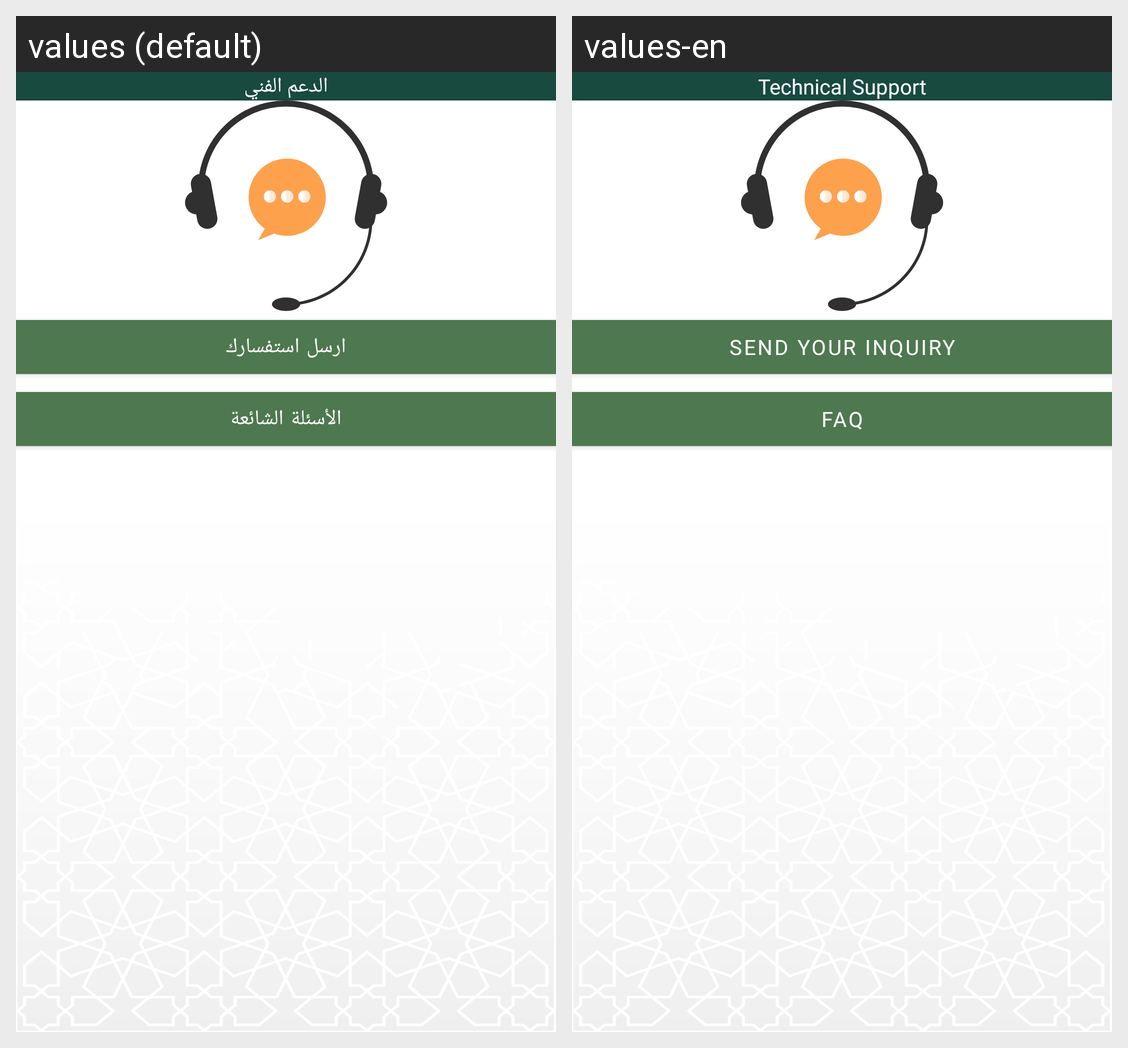

The Android screen above is rendered under two locales of the same app. Produce the string resources it draws, with the default and per-locale values.
Android screen res/layout/fragment_technical_support.xml rendered under 2 locales, left to right: values (default), values-en. Device: Nexus 5 (rendered at 1080×1920; each locale shown at half size, 540×960, under a caption strip naming it); theme Theme.Alsalah.
Strings drawn on this screen, with the default value and each locale's value (text and hints the layout hard-codes, and strings that could not be matched under every locale, appear in the picture but are not listed):

technical_support
  values: الدعم الفني
  values-en: Technical Support

sendInquiry
  values: ارسل استفسارك
  values-en: Send your inquiry

faq
  values: الأسئلة الشائعة
  values-en: FAQ
